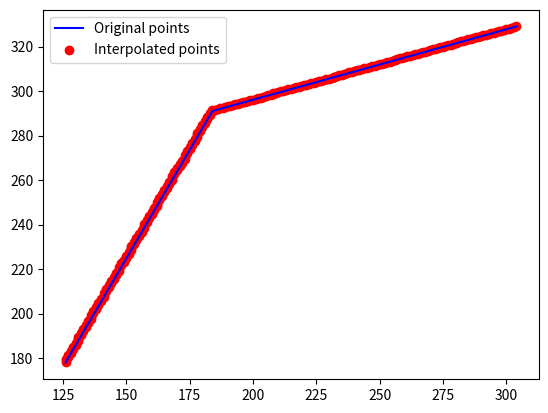

Python code for this plot:
import math
import matplotlib.pyplot as plt

def distance(p1, p2):
    return math.sqrt((p1[0] - p2[0]) ** 2 + (p1[1] - p2[1]) ** 2)

def interpolate_points(points, step=1):
    result = []
    for i in range(len(points) - 1):
        p1, p2 = points[i], points[i + 1]
        dist = distance(p1, p2)
        steps = int(dist // step)
        for j in range(steps + 1):
            x = p1[0] + (p2[0] - p1[0]) * j / steps
            y = p1[1] + (p2[1] - p1[1]) * j / steps
            result.append((int(x), y))
    return result

points = [(126,178),(184, 291),(304, 329)]
interpolated_points = interpolate_points(points)

#for point in interpolated_points:
print(interpolated_points)


with open("y_values25", "w") as f:
    for point in interpolated_points:
        f.write(f"{point[0]} {point[1]}\n")

# 绘制结果
plt.plot([p[0] for p in points], [p[1] for p in points], c='b', label='Original points')
plt.scatter([p[0] for p in interpolated_points], [p[1] for p in interpolated_points], c='r', label='Interpolated points')
plt.legend()
plt.show()
